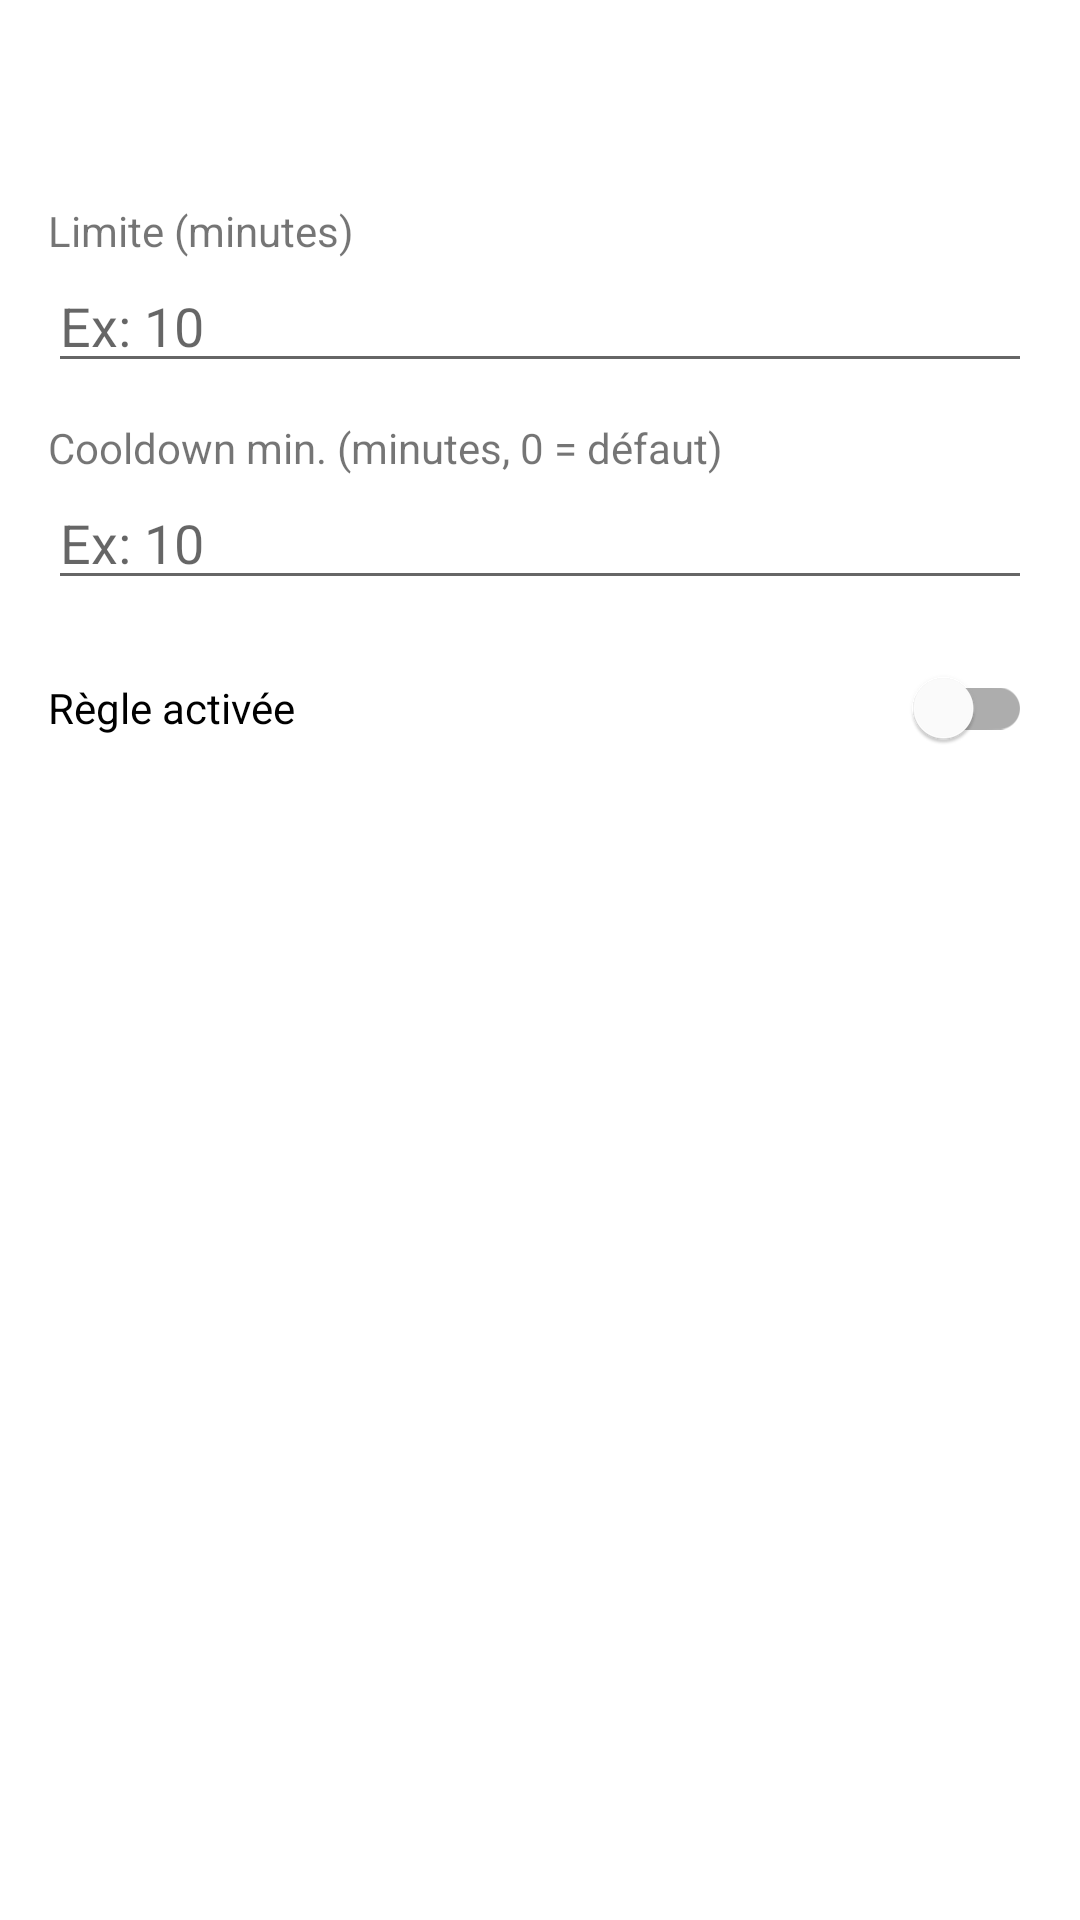

Here is an Android app screen rendered from its layout file. Give the layout XML and the strings, colors and styles it references.
<!-- AndroidManifest.xml: application theme Theme.TimeGuard -->
<!-- res/layout/dialog_rule_config.xml -->
<?xml version="1.0" encoding="utf-8"?>
<LinearLayout
    xmlns:android="http://schemas.android.com/apk/res/android"
    android:layout_width="match_parent"
    android:layout_height="wrap_content"
    android:orientation="vertical"
    android:padding="16dp">

    <TextView
        android:id="@+id/tvAppTitle"
        android:layout_width="match_parent"
        android:layout_height="wrap_content"
        android:textStyle="bold" />

    <TextView
        android:id="@+id/tvAppPackage"
        android:layout_width="match_parent"
        android:layout_height="wrap_content"
        android:layout_marginTop="4dp"
        android:textSize="12sp" />

    <TextView
        android:layout_width="match_parent"
        android:layout_height="wrap_content"
        android:layout_marginTop="12dp"
        android:text="@string/label_limit_minutes" />

    <EditText
        android:id="@+id/etLimitMinutes"
        android:layout_width="match_parent"
        android:layout_height="wrap_content"
        android:hint="@string/hint_minutes"
        android:inputType="number" />

    <TextView
        android:layout_width="match_parent"
        android:layout_height="wrap_content"
        android:layout_marginTop="12dp"
        android:text="@string/label_cooldown_minutes" />

    <EditText
        android:id="@+id/etCooldownMinutes"
        android:layout_width="match_parent"
        android:layout_height="wrap_content"
        android:hint="@string/hint_minutes"
        android:inputType="number" />

    <com.google.android.material.switchmaterial.SwitchMaterial
        android:id="@+id/switchEnabled"
        android:layout_width="match_parent"
        android:layout_height="wrap_content"
        android:layout_marginTop="12dp"
        android:text="@string/label_enabled" />

</LinearLayout>
<!-- resources referenced by this layout -->
<resources>
  <string name="hint_minutes">Ex: 10</string>
  <string name="label_cooldown_minutes">Cooldown min. (minutes, 0 = défaut)</string>
  <string name="label_enabled">Règle activée</string>
  <string name="label_limit_minutes">Limite (minutes)</string>
  <style name="Theme.TimeGuard" parent="Theme.MaterialComponents.DayNight.NoActionBar">
          <item name="colorPrimary">@color/tg_primary</item>
          <item name="colorPrimaryVariant">@color/tg_primary_dark</item>
          <item name="colorSecondary">@color/tg_accent</item>
          <item name="android:statusBarColor" tools:targetApi="l">@color/tg_primary_dark</item>
      </style>
  <color name="tg_primary">#3F51B5</color>
  <color name="tg_primary_dark">#303F9F</color>
  <color name="tg_accent">#FF4081</color>
</resources>
